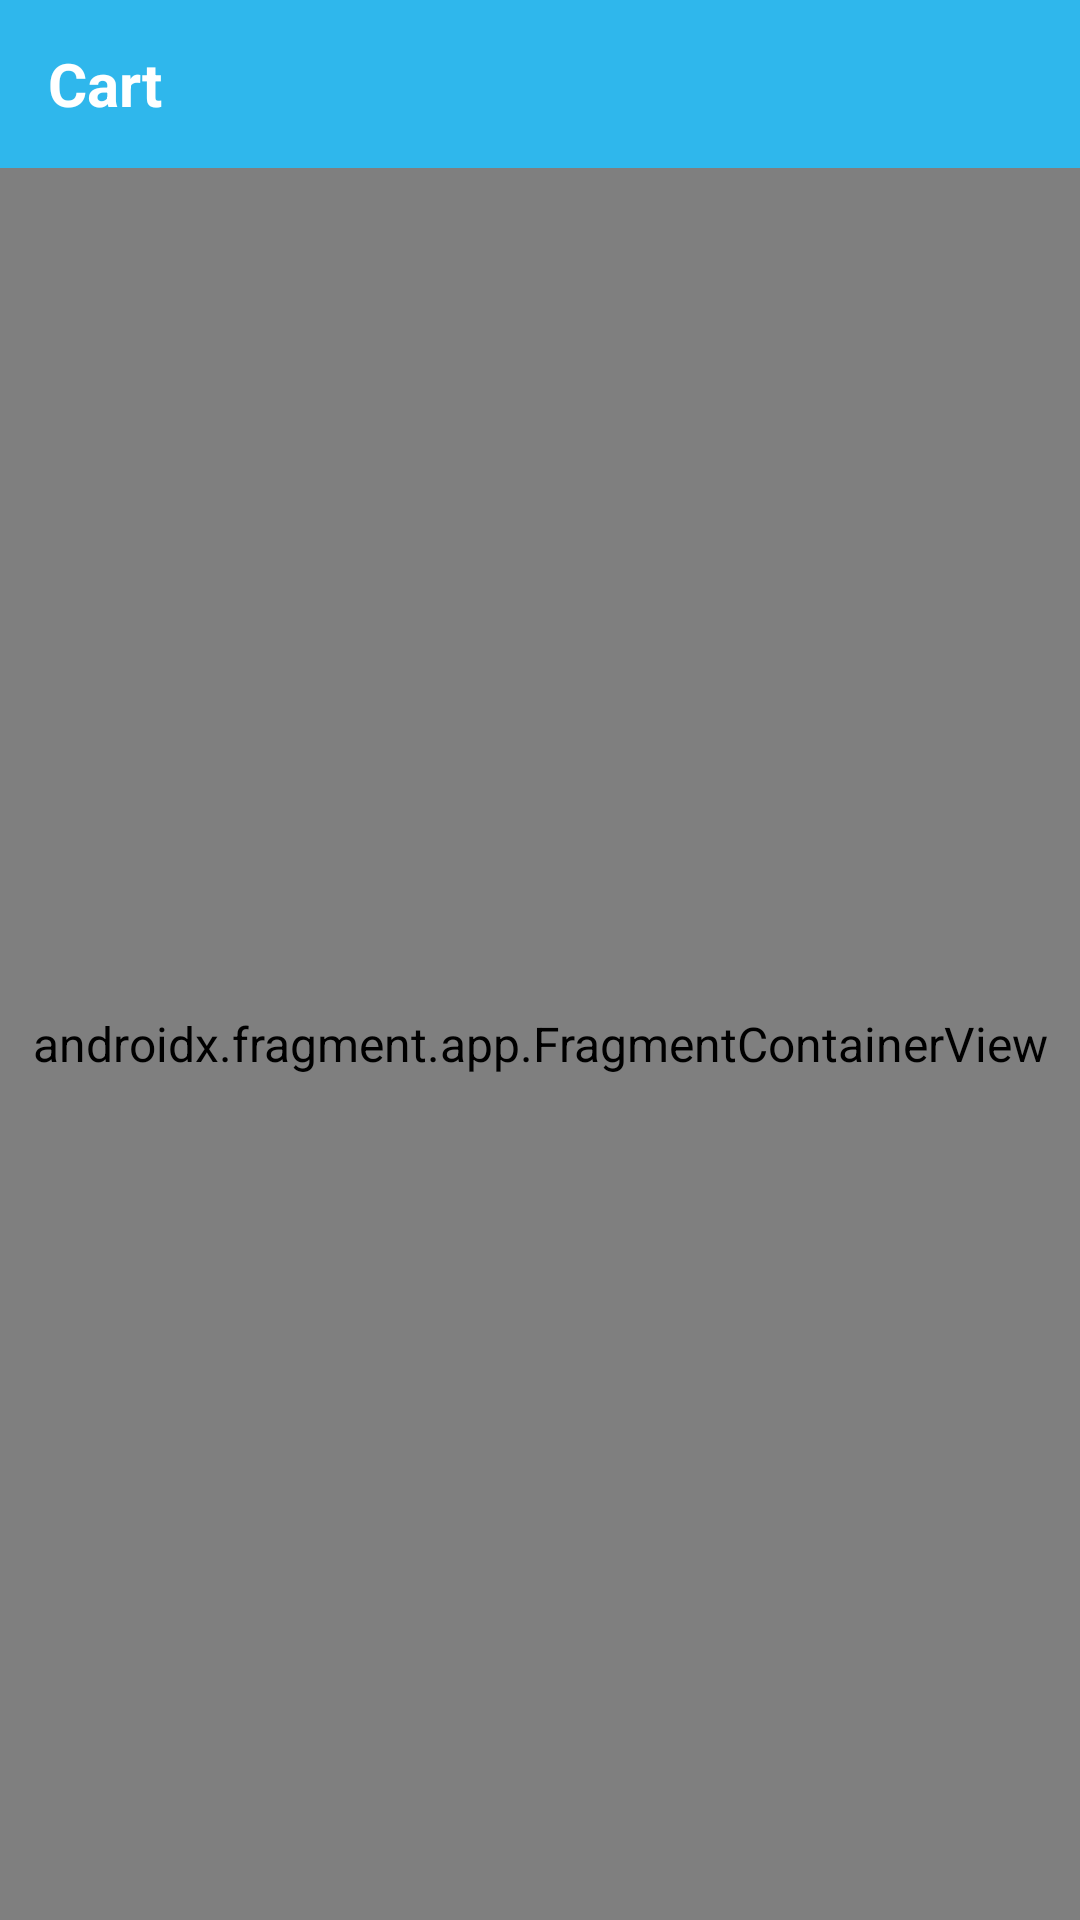

This screen was rendered from an Android layout file. Write that file and the resources it references.
<!-- AndroidManifest.xml: application theme AppTheme.NoActionBar -->
<!-- res/layout/activity_cart.xml -->
<?xml version="1.0" encoding="utf-8"?>
<androidx.constraintlayout.widget.ConstraintLayout
    xmlns:android="http://schemas.android.com/apk/res/android"
    xmlns:app="http://schemas.android.com/apk/res-auto"
    xmlns:tools="http://schemas.android.com/tools"
    android:layout_width="match_parent"
    android:layout_height="match_parent"
    tools:context=".ui.cart.CartActivity">

    <com.google.android.material.appbar.AppBarLayout
        android:id="@+id/app_bar"
        android:layout_width="match_parent"
        android:layout_height="wrap_content"
        android:theme="@style/ThemeOverlay.AppCompat.Dark.ActionBar"
        app:layout_constraintTop_toTopOf="parent">

        <androidx.appcompat.widget.Toolbar
            android:id="@+id/toolbar"
            android:layout_width="match_parent"
            android:layout_height="wrap_content">

            <LinearLayout
                android:layout_width="match_parent"
                android:layout_height="match_parent"
                android:gravity="center_vertical"
                android:orientation="horizontal">

                <TextView
                    android:id="@+id/tv_title_details"
                    android:layout_width="0dp"
                    android:layout_height="match_parent"
                    android:layout_weight="1"
                    android:text="@string/cart_title"
                    android:textColor="@android:color/white"
                    android:textSize="20sp"
                    android:textStyle="bold" />

            </LinearLayout>

        </androidx.appcompat.widget.Toolbar>

    </com.google.android.material.appbar.AppBarLayout>

    <androidx.fragment.app.FragmentContainerView
        android:id="@+id/fragment_container"
        android:name="io.aikosoft.estore.ui.cart.CartFragment"
        android:layout_width="match_parent"
        android:layout_height="0dp"
        app:layout_constraintBottom_toBottomOf="parent"
        app:layout_constraintTop_toBottomOf="@id/app_bar" />

</androidx.constraintlayout.widget.ConstraintLayout>
<!-- resources referenced by this layout -->
<resources>
  <string name="cart_title">Cart</string>
  <style name="AppTheme.NoActionBar" parent="AppTheme">
          <item name="windowActionBar">false</item>
          <item name="windowNoTitle">true</item>
      </style>
  <style name="AppTheme" parent="Theme.AppCompat.Light.DarkActionBar">
          <item name="colorPrimary">@color/colorPrimary</item>
          <item name="colorPrimaryDark">@color/colorPrimaryDark</item>
          <item name="colorAccent">@color/colorAccent</item>
          <item name="android:textViewStyle">@style/TextViewStyle</item>
          <item name="drawerArrowStyle">@style/DrawerArrowStyle</item>
      </style>
  <color name="colorPrimary">#2FB7EC</color>
  <color name="colorPrimaryDark">#1BAAE2</color>
  <color name="colorAccent">#2FB7EC</color>
  <style name="TextViewStyle" parent="Widget.AppCompat.TextView">
          <item name="android:textColor">@color/colorTextPrimary</item>
          <item name="android:textSize">16sp</item>
      </style>
  <style name="DrawerArrowStyle" parent="Widget.AppCompat.DrawerArrowToggle">
          <item name="color">@android:color/white</item>
      </style>
  <color name="colorTextPrimary">#192A32</color>
</resources>
